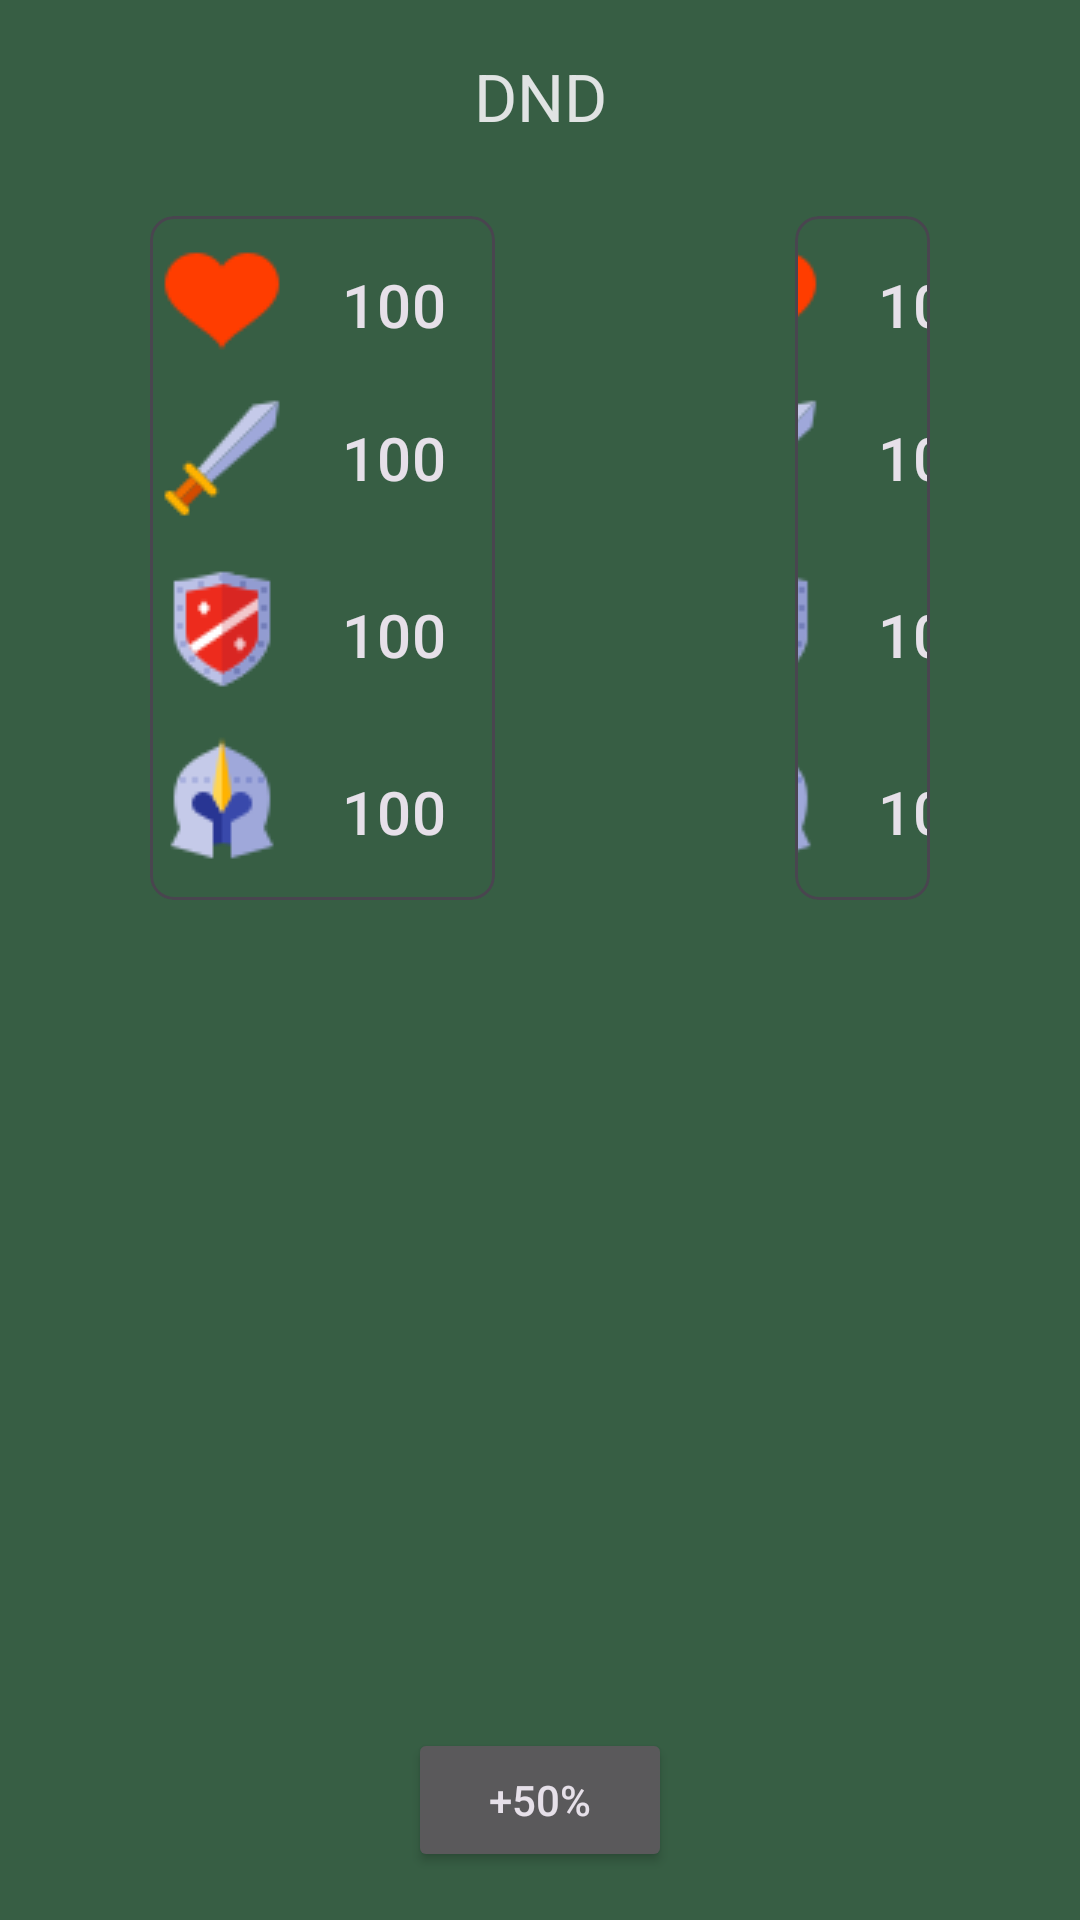

Layout XML and referenced resources for this Android screen:
<!-- AndroidManifest.xml: application theme Theme.MyBase -->
<!-- res/layout/fragment_second.xml -->
<?xml version="1.0" encoding="utf-8"?>
<androidx.coordinatorlayout.widget.CoordinatorLayout xmlns:android="http://schemas.android.com/apk/res/android"
    xmlns:app="http://schemas.android.com/apk/res-auto"
    xmlns:tools="http://schemas.android.com/tools"
    android:id="@+id/home_fragment"
    android:layout_width="match_parent"
    android:layout_height="match_parent"
    tools:context=".MainActivity">

    <com.google.android.material.appbar.AppBarLayout
        android:id="@+id/appBarLayout"
        style="@style/Widget.Material3.AppBarLayout"
        android:layout_width="match_parent"
        android:layout_height="wrap_content">

        <com.google.android.material.appbar.MaterialToolbar
            android:id="@+id/toolbar_game"
            style="@style/Widget.Material3.Toolbar.OnSurface"
            android:layout_width="match_parent"
            android:layout_height="wrap_content"
            android:elevation="0dp"
            app:navigationIcon="@drawable/ic_back"
            app:title="@string/app_name"
            app:titleCentered="true" />
    </com.google.android.material.appbar.AppBarLayout>

    <androidx.core.widget.NestedScrollView
        android:layout_width="match_parent"
        android:layout_height="wrap_content"
        android:clipToPadding="false"
        android:paddingBottom="100dp"
        app:layout_behavior="com.google.android.material.appbar.AppBarLayout$ScrollingViewBehavior">

        <LinearLayout
            android:id="@+id/status"
            android:layout_width="match_parent"
            android:layout_height="wrap_content"
            android:orientation="horizontal">

            <include layout="@layout/item_status" />
            <include layout="@layout/item_status" />
        </LinearLayout>
    </androidx.core.widget.NestedScrollView>

    <Button
        android:id="@+id/button_cure"
        android:layout_width="wrap_content"
        android:layout_height="wrap_content"
        android:text="@string/cure_50"
        android:layout_margin="16dp"
        android:layout_gravity="center_horizontal|bottom"
        app:icon="@drawable/ic_mana"
        app:layout_constraintBottom_toBottomOf="parent"
        app:layout_constraintEnd_toEndOf="parent"
        app:layout_constraintStart_toStartOf="parent"/>
</androidx.coordinatorlayout.widget.CoordinatorLayout>
<!-- res/layout/item_status.xml (included above) -->
<?xml version="1.0" encoding="utf-8"?>
<com.google.android.material.card.MaterialCardView xmlns:android="http://schemas.android.com/apk/res/android"
    xmlns:app="http://schemas.android.com/apk/res-auto"
    android:layout_width="wrap_content"
    android:layout_height="wrap_content"
    xmlns:tool="http://schemas.android.com/tools"
    android:layout_marginHorizontal="50dp"
    android:layout_marginVertical="8dp"
    app:cardCornerRadius="8dp">

    <androidx.constraintlayout.widget.ConstraintLayout
        android:layout_width="match_parent"
        android:layout_height="wrap_content">

        <com.google.android.material.imageview.ShapeableImageView
            android:id="@+id/healthIcon"
            android:layout_width="wrap_content"
            android:layout_height="wrap_content"
            android:background="@drawable/ic_health"
            app:layout_constraintBottom_toTopOf="@id/attackIcon"
            app:layout_constraintEnd_toStartOf="@id/health"
            app:layout_constraintStart_toStartOf="parent"
            app:layout_constraintTop_toTopOf="parent" />

        <com.google.android.material.textview.MaterialTextView
            android:id="@+id/health"
            android:layout_width="wrap_content"
            android:layout_height="wrap_content"
            android:layout_marginStart="16dp"
            android:layout_marginTop="16dp"
            android:layout_marginEnd="16dp"
            android:layout_marginBottom="8dp"
            android:textAppearance="@style/TextAppearance.MaterialComponents.Headline6"
            app:layout_constraintBottom_toTopOf="@id/attack"
            app:layout_constraintEnd_toEndOf="parent"
            app:layout_constraintStart_toEndOf="@id/healthIcon"
            app:layout_constraintTop_toTopOf="parent"
            tool:text="100" />

        <com.google.android.material.imageview.ShapeableImageView
            android:id="@+id/attackIcon"
            android:layout_width="wrap_content"
            android:layout_height="wrap_content"
            android:background="@drawable/ic_sword"
            app:layout_constraintBottom_toBottomOf="@+id/attack"
            app:layout_constraintEnd_toStartOf="@id/attack"
            app:layout_constraintStart_toStartOf="parent"
            app:layout_constraintTop_toTopOf="@+id/attack" />

        <com.google.android.material.textview.MaterialTextView
            android:id="@+id/attack"
            android:layout_width="wrap_content"
            android:layout_height="wrap_content"
            android:layout_margin="16dp"
            android:textAppearance="@style/TextAppearance.MaterialComponents.Headline6"
            app:layout_constraintBottom_toTopOf="@id/protection"
            app:layout_constraintEnd_toEndOf="parent"
            app:layout_constraintStart_toEndOf="@id/attackIcon"
            app:layout_constraintTop_toBottomOf="@id/health"
            tool:text="100" />

        <com.google.android.material.imageview.ShapeableImageView
            android:id="@+id/protectionIcon"
            android:layout_width="wrap_content"
            android:layout_height="wrap_content"
            android:background="@drawable/ic_knight"
            app:layout_constraintBottom_toTopOf="@id/damageIcon"
            app:layout_constraintEnd_toStartOf="@id/protection"
            app:layout_constraintStart_toStartOf="parent"
            app:layout_constraintTop_toBottomOf="@id/attackIcon" />

        <com.google.android.material.textview.MaterialTextView
            android:id="@+id/protection"
            android:layout_width="wrap_content"
            android:layout_height="wrap_content"
            android:layout_margin="16dp"
            android:textAppearance="@style/TextAppearance.MaterialComponents.Headline6"
            app:layout_constraintBottom_toTopOf="@id/damage"
            app:layout_constraintEnd_toEndOf="parent"
            app:layout_constraintStart_toEndOf="@id/protectionIcon"
            app:layout_constraintTop_toBottomOf="@id/attack"
            tool:text="100" />

        <com.google.android.material.imageview.ShapeableImageView
            android:id="@+id/damageIcon"
            android:layout_width="wrap_content"
            android:layout_height="wrap_content"
            android:background="@drawable/ic_helmet"
            app:layout_constraintBottom_toBottomOf="parent"
            app:layout_constraintEnd_toStartOf="@id/damage"
            app:layout_constraintStart_toStartOf="parent"
            app:layout_constraintTop_toBottomOf="@id/protectionIcon" />

        <com.google.android.material.textview.MaterialTextView
            android:id="@+id/damage"
            android:layout_width="wrap_content"
            android:layout_height="wrap_content"
            android:layout_margin="16dp"
            android:textAppearance="@style/TextAppearance.MaterialComponents.Headline6"
            app:layout_constraintBottom_toBottomOf="parent"
            app:layout_constraintEnd_toEndOf="parent"
            app:layout_constraintStart_toEndOf="@id/damageIcon"
            app:layout_constraintTop_toBottomOf="@id/protection"
            tool:text="100" />

    </androidx.constraintlayout.widget.ConstraintLayout>
</com.google.android.material.card.MaterialCardView>
<!-- resources referenced by this layout -->
<resources>
  <!-- drawable ic_health: webp bitmap (drawable, 370 bytes) -->
  <!-- drawable ic_mana: webp bitmap (drawable, 962 bytes) -->
  <!-- drawable ic_sword: webp bitmap (drawable, 696 bytes) -->
  <string name="app_name">DND</string>
  <string name="cure_50">+50%</string>
  <style name="Theme.MyBase" parent="Theme.Material3.Dark.NoActionBar">
          <item name="colorPrimary">@color/md_theme_dark_errorContainer</item>
          <item name="colorOnPrimary">@color/md_theme_dark_onPrimaryContainer</item>
          <item name="colorPrimaryContainer">@color/md_theme_dark_primaryContainer</item>
          <item name="colorOnPrimaryContainer">@color/md_theme_dark_onPrimaryContainer</item>
          <item name="colorSecondary">@color/md_theme_dark_secondary</item>
          <item name="colorOnSecondary">@color/md_theme_dark_onPrimary</item>
          <item name="colorSecondaryContainer">@color/md_theme_dark_secondaryContainer</item>
          <item name="colorOnSecondaryContainer">@color/md_theme_dark_onSecondaryContainer</item>
          <item name="colorTertiary">@color/md_theme_dark_tertiary</item>
          <item name="colorOnTertiary">@color/md_theme_dark_onTertiary</item>
          <item name="colorTertiaryContainer">@color/md_theme_dark_tertiaryContainer</item>
          <item name="colorOnTertiaryContainer">@color/md_theme_dark_onTertiaryContainer</item>
          <item name="colorError">@color/md_theme_dark_error</item>
          <item name="colorErrorContainer">@color/md_theme_dark_errorContainer</item>
          <item name="colorOnError">@color/md_theme_dark_onError</item>
          <item name="colorOnErrorContainer">@color/md_theme_dark_onErrorContainer</item>
          <item name="android:colorBackground">@color/md_theme_dark_onSecondary</item>
          <item name="colorOnBackground">@color/md_theme_dark_onBackground</item>
          <item name="colorSurface">@color/md_theme_dark_inverseOnSurface</item>
          <item name="colorOnSurface">@color/md_theme_dark_onSurface</item>
          <item name="colorSurfaceVariant">@color/md_theme_dark_surfaceVariant</item>
          <item name="colorOnSurfaceVariant">@color/md_theme_dark_onSurfaceVariant</item>
          <item name="colorOutline">@color/md_theme_dark_outline</item>
          <item name="colorOnSurfaceInverse">@color/md_theme_dark_inverseOnSurface</item>
          <item name="colorSurfaceInverse">@color/md_theme_dark_inverseSurface</item>
          <item name="colorPrimaryInverse">@color/md_theme_dark_primaryInverse</item>
          
          <item name="android:statusBarColor">?attr/colorPrimaryVariant</item>
          
      </style>
  <color name="md_theme_dark_errorContainer">#930006</color>
  <color name="md_theme_dark_onPrimaryContainer">#FFFFFF</color>
  <color name="md_theme_dark_primaryContainer">#004F59</color>
  <color name="md_theme_dark_secondary">#B1CBD0</color>
  <color name="md_theme_dark_onPrimary">#00283D</color>
  <color name="md_theme_dark_secondaryContainer">#334B4F</color>
  <color name="md_theme_dark_onSecondaryContainer">#CDE7EC</color>
  <color name="md_theme_dark_tertiary">#BAC6EA</color>
  <color name="md_theme_dark_onTertiary">#24304D</color>
  <color name="md_theme_dark_tertiaryContainer">#3B4664</color>
  <color name="md_theme_dark_onTertiaryContainer">#D9E2FF</color>
  <color name="md_theme_dark_error">#FFB4A9</color>
  <color name="md_theme_dark_onError">#680003</color>
  <color name="md_theme_dark_onErrorContainer">#FFDAD4</color>
  <color name="md_theme_dark_onSecondary">#375E44</color>
  <color name="md_theme_dark_onBackground">#E0E3E3</color>
  <color name="md_theme_dark_inverseOnSurface">#375E44</color>
  <color name="md_theme_dark_onSurface">#E0E3E3</color>
  <color name="md_theme_dark_surfaceVariant">#3F484A</color>
  <color name="md_theme_dark_onSurfaceVariant">#BFC8CA</color>
  <color name="md_theme_dark_outline">#899294</color>
  <color name="md_theme_dark_inverseSurface">#E0E3E3</color>
  <color name="md_theme_dark_primaryInverse">#006874</color>
</resources>
